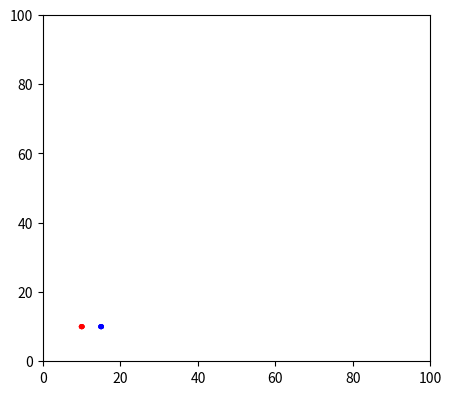

Here is the Python script that generated this plot:
import numpy as np
from matplotlib import pyplot as plt
from matplotlib import animation

#plot setup
fig = plt.figure()
fig.set_dpi(100)
fig.set_size_inches(5, 4.5)
ax = plt.axes(xlim=(0, 100), ylim=(0, 100))

#drawing
enemy = plt.Circle((10, 10), 0.75, fc='r')
agent = plt.Circle((15, 10), 0.75, fc='b')

# pts = np.array([[20,20], [40,20], [50, 5]])
# pts = np.array([[-5, -10], [-10, -5], [-10, 5], [-5, 10], [5, 10], [10, 5], [10, -5], [5, -10]])

# p = plt.Polygon(pts, closed=True, fill=False, hatch="|", color="blue")

# print(p.get_xy())

def init():
    #alt method to initialize position of enemy and agent
    # enemy.center = (5, 5)
    # agent.center = (5, 10)
    ax.add_patch(agent)
    ax.add_patch(enemy)
    # ax.add_patch(p)
    return []

init()  #puts the dots on the plot - use to see one frame for testing

#animation 1
def animateLine(i, patch):
    x, y = patch.center
    x += 0.25
    y += 0.25
    patch.center = (x, y)
    return patch

#animation 2
def animateCos(i, patch):
    x, y = patch.center
    x += 0.2
    y = 50 + 30 * np.cos(np.radians(i))
    patch.center = (x, y)
    return patch

#package the animations into one function
def animationManage(i,agent,enemy):
    animateCos(i,enemy)
    animateLine(i,agent)
    return []

anim = animation.FuncAnimation(fig, animationManage,
                               init_func=init,
                               frames=275,
                               fargs=(agent,enemy),
                               interval=20,
                               blit=True,
                               repeat=False)


plt.show()



























# fig = plt.figure()
# fig.set_dpi(100)
# fig.set_size_inches(5, 4.5)

# ax = plt.axes(xlim=(0, 100), ylim=(0, 100))
# enemy = plt.Circle((10, -10), 0.75, fc='r')
# agent = plt.Circle((10, -10), 0.75, fc='b')


# def init():
#     enemy.center = (5, 5)
#     agent.center = (5, 10)
#     ax.add_patch(agent)
#     ax.add_patch(enemy)

#     return []

# init()  #puts the dots on the plot

# def animationManage(i,agent,enemy):
#     animateCos(i,enemy)
#     animateLine(i,agent)
#     return []


# def animateLine(i, patch):
#     x, y = patch.center
#     x += 0.25
#     y += 0.25
#     patch.center = (x, y)
#     return patch,


# def animateCos(i, patch):
#     x, y = patch.center
#     x += 0.2
#     y = 50 + 30 * np.cos(np.radians(i))
#     patch.center = (x, y)
#     return patch,

# anim = animation.FuncAnimation(fig, animationManage,
#                                init_func=init,
#                                frames=360,
#                                fargs=(agent,enemy,),
#                                interval=20,
#                                blit=True,
#                                repeat=True)


# plt.show()